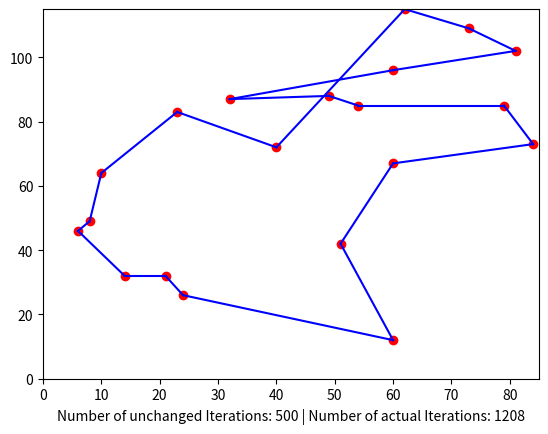

The matplotlib source for this figure:
import numpy as np
import random
import matplotlib.pyplot as plt
import math
from typing import List, Tuple, Union


Chromosome = List[int]
Population = List[Chromosome]
City = Tuple[int, int]
CityGrid = List[City]

MOVE_CURSOR_UP = "\033[F"
MOVE_CURSOR_DOWN = "\033[E"
CLEAR_LINE = "\r\033[2K"


class TSP:
    def __init__(self):
        self._space = (85, 115)
        # manual_city = [
        #     (55, 16), (31, 18), (49, 32), (48, 55), (60, 60), (78, 68),
        #     (53, 72), (68, 78), (57, 100), (39, 92), (36, 75), (9, 59)
        # ]
        manual_city = []
        self._city_grid = manual_city if manual_city else self._generate_city_grid(20)
        self._plot_coordinates(self._city_grid)
        self._number_of_cities = len(self._city_grid)
        self._population_size = 20
        self._tournament_size = 5
        self._crossover_probability = 0.9
        self._mutation_probability = 0.8
        self._number_of_unchanged_runs = 500
        # Line Separator Lengths
        self._runs_separator_amount = 16 + len(str(self._number_of_unchanged_runs))*2
        self.final_separator_amount = self._number_of_cities * 4 + 10

    def _generate_city_grid(self, size: int) -> CityGrid:
        coordinates = [self._generate_coordinates() for _ in range(size)]
        return coordinates

    def _generate_coordinates(self) -> City:
        max_x, max_y = self._space
        return random.randint(0, max_x), random.randint(0, max_y)

    def create_initial_population(self) -> Population:
        return [self._create_chromosome() for _ in range(self._population_size)]

    def _create_chromosome(self) -> Chromosome:
        return [0] + random.sample(list(np.arange(1, self._number_of_cities)), self._number_of_cities - 1) + [0]

    def tournament_selection(self, population: Population) -> Chromosome:
        best = random.choice(population)
        for _ in range(self._tournament_size-1):
            challenger = random.choice(population)[:]
            if self.calculate_fitness(challenger) < self.calculate_fitness(best):
                best = challenger[:]
        return best

    def calculate_fitness(self, chromosome: Chromosome) -> float:
        distance_traveled = 0
        x_current, y_current = self._city_grid[0]
        for city in chromosome:
            x_goal, y_goal = self._city_grid[city]
            distance_traveled += math.sqrt(math.pow(x_current - x_goal, 2) + math.pow(y_current - y_goal, 2))
            x_current, y_current = x_goal, y_goal
        return distance_traveled

    def cycle_crossover(self, parent1: Chromosome, parent2: Chromosome) -> Population:
        if parent1 != parent2 and self._crossover_probability > random.random():
            p1 = parent1[1:-1]
            p2 = parent2[1:-1]
            crossover_point = random.randint(0, len(p1) - 1)
            while len(set(p1)) != self._number_of_cities - 1 or p1 == parent1[1:-1]:
                if crossover_point is None:
                    break
                part_p1 = p1[crossover_point]
                part_p2 = p2[crossover_point]
                p1[crossover_point] = part_p2
                p2[crossover_point] = part_p1
                crossover_point = self._get_new_crossover_point(p1, part_p2, crossover_point)
            parent1 = [0] + p1[:] + [0]
            parent2 = [0] + p2[:] + [0]
        return [parent1, parent2]

    def _get_new_crossover_point(self, parent: Chromosome, parent_part2: int, crossover_point: int) -> Union[None, int]:
        cities = [city for city, i in enumerate(parent) if i == parent_part2]
        cities.remove(crossover_point)
        if cities:
            return cities[0]
        return None

    def mutation(self, chromosome: Chromosome) -> Chromosome:
        if self._mutation_probability > random.random():
            chromosome = chromosome[1:-1]
            to_be_replaced_index1 = random.randint(0, len(chromosome)-1)
            to_be_replaced = chromosome[to_be_replaced_index1]
            to_be_replaced_index2 = random.randint(0, len(chromosome)-1)
            chromosome[to_be_replaced_index1] = chromosome[to_be_replaced_index2]
            chromosome[to_be_replaced_index2] = to_be_replaced
            return [0] + chromosome + [0]
        return chromosome

    def run(self) -> Chromosome:
        self._setup_graph()
        population = self.create_initial_population()
        best = random.choice(population)
        unchanged_runs = 0
        runs = 0
        while unchanged_runs < self._number_of_unchanged_runs:
            # Get new best
            new_best = self._get_best_from_population(population, best)
            if new_best != best:
                unchanged_runs = 0
                best = new_best[:]
            # Selection
            population = [self.tournament_selection(population) for _ in range(self._population_size)]
            # Crossover
            crossover_population = []
            for i in range(int(self._population_size/2)):
                crossover_population += self.cycle_crossover(random.choice(population), random.choice(population))
            crossover_population = crossover_population[:] + \
                                   [best[:] for _ in range(self._population_size - len(crossover_population))]
            # Mutation
            population = [self.mutation(chromosome) for chromosome in crossover_population]
            # Update Termination Criteria
            unchanged_runs += 1
            runs += 1
            print(f"{CLEAR_LINE}" + "-" * self._runs_separator_amount)
            print(f"{CLEAR_LINE}Unchanged Run: {unchanged_runs}|{self._number_of_unchanged_runs}")
            print(f"{CLEAR_LINE}Actual Run: {runs}", end=MOVE_CURSOR_UP * 2)

        self._plot_chromosome(best)
        self._show_graph(runs)
        print(MOVE_CURSOR_DOWN * 2, end="")
        print("\n" + "-" * self.final_separator_amount)
        print(f"Starting Point: {tsp._city_grid[0]}")
        return self._get_best_from_population(population, best)

    def _get_best_from_population(self, population: Population, current_best: Chromosome) -> Chromosome:
        current_best_fitness = self.calculate_fitness(current_best)
        for chromosome in population:
            challenge_fitness = self.calculate_fitness(chromosome)
            if challenge_fitness < current_best_fitness:
                current_best = chromosome[:]
                current_best_fitness = challenge_fitness
                print(f"{CLEAR_LINE}New best: {current_best} with f: {current_best_fitness}")
        return current_best

    def _setup_graph(self):
        x, y = self._space
        plt.axis([0, x, 0, y])

    def _plot_coordinates(self, coordinates: CityGrid):
        for coordinate in coordinates:
            x, y = coordinate
            plt.plot(x, y, "ro")

    def _plot_chromosome(self, chromosome: Chromosome):
        get_next_city_coordinates = (self._city_grid[city] for city in chromosome)
        current_city_coordinates = next(get_next_city_coordinates)
        for _ in range(len(chromosome)-1):
            next_city_coordinates = next(get_next_city_coordinates)
            plt.plot([current_city_coordinates[0], next_city_coordinates[0]],
                     [current_city_coordinates[1], next_city_coordinates[1]], "b")
            current_city_coordinates = tuple(next_city_coordinates)

    def _show_graph(self, runs: int):
        plt.xlabel(f"Number of unchanged Iterations: {self._number_of_unchanged_runs} | "
                   f"Number of actual Iterations: {runs}")
        plt.savefig('TSP Graph.png', bbox_inches='tight')
        plt.show()


if __name__ == '__main__':
    tsp = TSP()
    result = tsp.run()
    print(f"Best Individual: {result}")
    print(f"Fitness Value: {tsp.calculate_fitness(result)}")
    print("-" * tsp.final_separator_amount)
